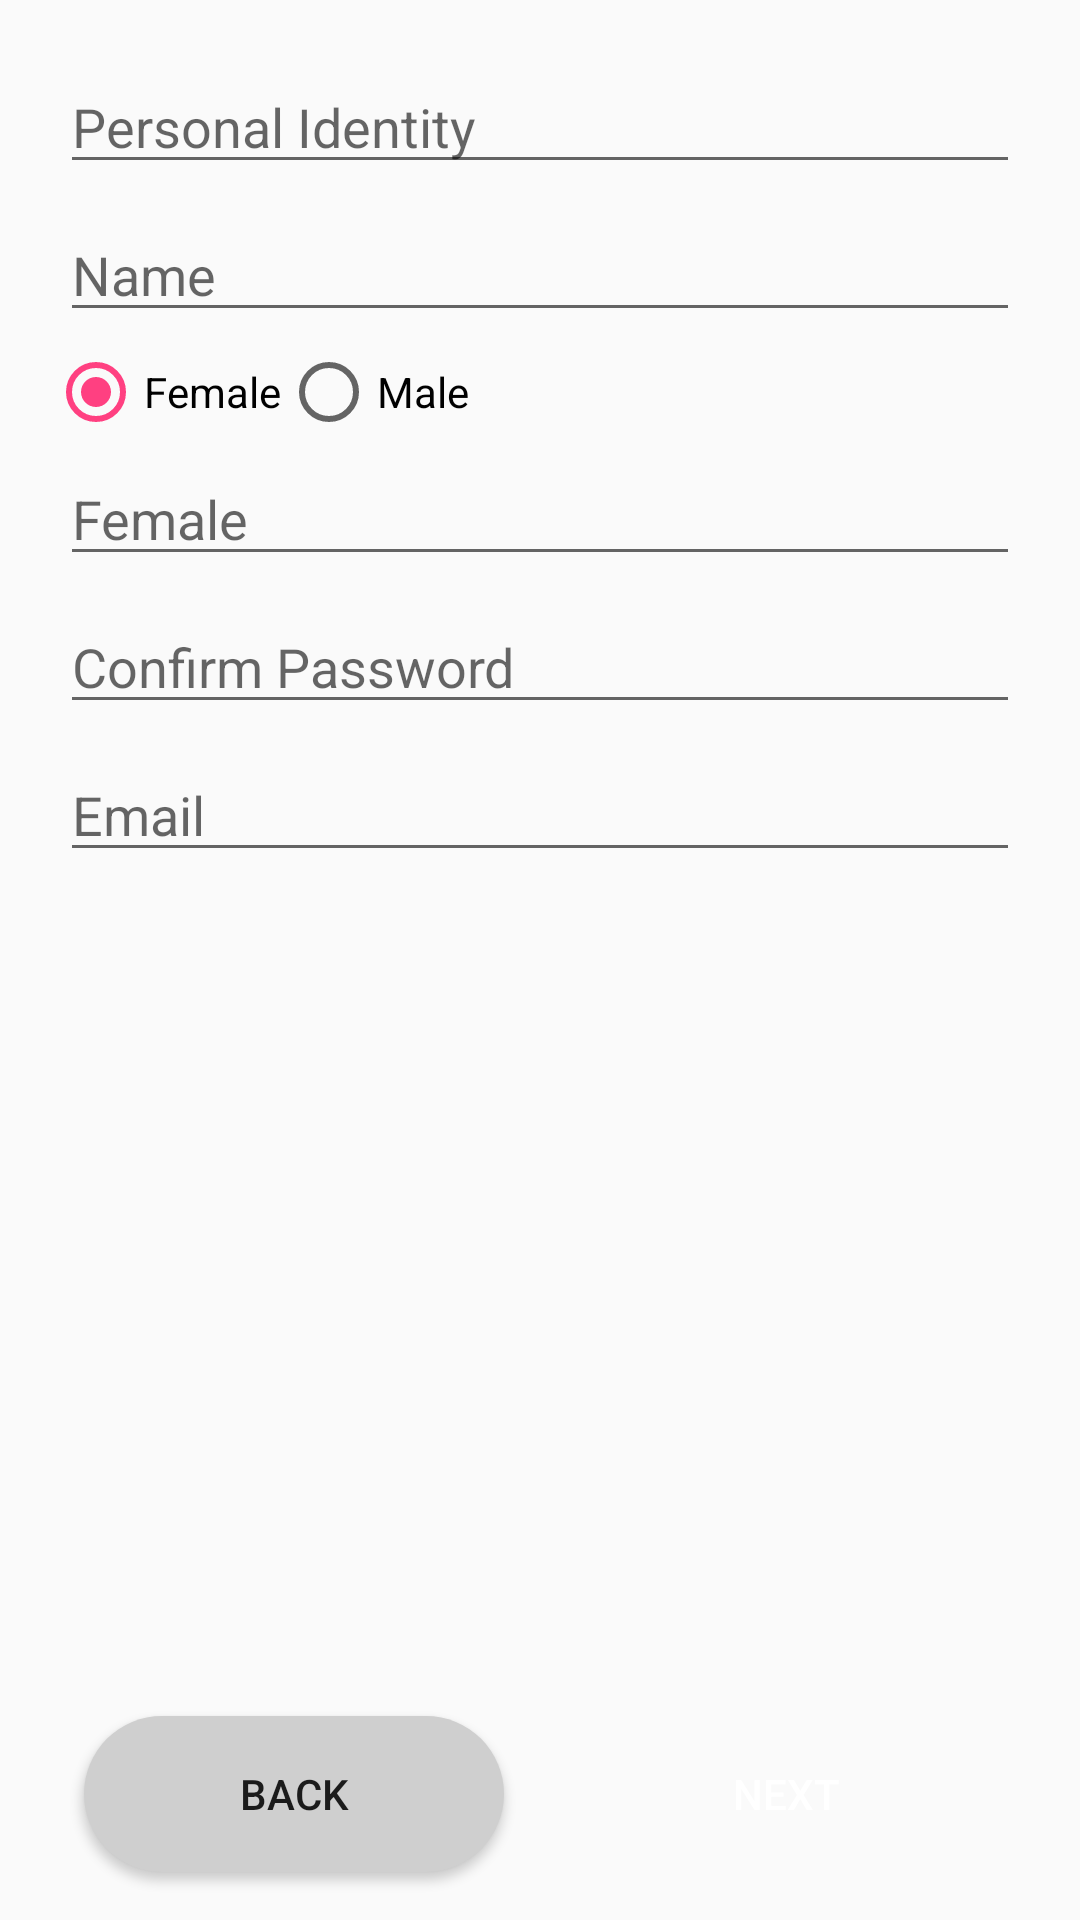

Android layout source for this screen:
<!-- AndroidManifest.xml: application theme AppTheme -->
<!-- res/layout/fragment_register_section1.xml -->
<?xml version="1.0" encoding="utf-8"?>
<LinearLayout xmlns:android="http://schemas.android.com/apk/res/android"
    android:layout_width="match_parent"
    android:layout_height="match_parent"
    android:orientation="vertical">

    <ScrollView
        android:layout_width="match_parent"
        android:layout_height="0dp"
        android:layout_weight="1">

        <LinearLayout
            android:layout_width="match_parent"
            android:layout_height="wrap_content"
            android:orientation="vertical"
            android:padding="16dp">

            
            <android.support.design.widget.TextInputEditText
                android:layout_width="match_parent"
                android:layout_height="wrap_content"
                android:layout_margin="4dp"
                android:ems="10"
                android:hint="@string/title_id"
                android:imeOptions="actionNext"
                android:inputType="textPersonName" />

            <android.support.design.widget.TextInputEditText
                android:layout_width="match_parent"
                android:layout_height="wrap_content"
                android:layout_margin="4dp"
                android:ems="10"
                android:hint="@string/title_name"
                android:imeOptions="actionNext"
                android:inputType="textPersonName" />

            <RadioGroup
                android:layout_width="wrap_content"
                android:layout_height="wrap_content"
                android:orientation="horizontal">

                <RadioButton
                    android:id="@+id/female"
                    android:layout_width="wrap_content"
                    android:layout_height="wrap_content"
                    android:checked="true"
                    android:text="@string/title_female" />

                <RadioButton
                    android:id="@+id/male"
                    android:layout_width="wrap_content"
                    android:layout_height="wrap_content"
                    android:text="@string/title_male" />
            </RadioGroup>

            <android.support.design.widget.TextInputEditText
                android:layout_width="match_parent"
                android:layout_height="wrap_content"
                android:layout_margin="4dp"
                android:ems="10"
                android:imeOptions="actionNext"
                android:inputType="textPersonName"
                android:hint="@string/title_password" />

            <android.support.design.widget.TextInputEditText
                android:layout_width="match_parent"
                android:layout_height="wrap_content"
                android:layout_margin="4dp"
                android:ems="10"
                android:imeOptions="actionNext"
                android:inputType="textPersonName"
                android:hint="@string/title_confirm_password" />

            <android.support.design.widget.TextInputEditText
                android:layout_width="match_parent"
                android:layout_height="wrap_content"
                android:layout_margin="4dp"
                android:ems="10"
                android:imeOptions="actionDone"
                android:inputType="textPersonName"
                android:hint="@string/title_email" />

        </LinearLayout>


    </ScrollView>

    
    <include layout="@layout/footer_setting_pager"/>

</LinearLayout>
<!-- res/layout/footer_setting_pager.xml (included above) -->
<?xml version="1.0" encoding="utf-8"?>
<LinearLayout android:layout_width="match_parent"
    android:layout_height="wrap_content"
    android:layout_alignParentBottom="true"
    android:paddingLeft="16dp"
    android:paddingRight="16dp"
    android:layout_marginBottom="4dp"
    android:orientation="horizontal"
    xmlns:android="http://schemas.android.com/apk/res/android">

    <Button
        android:id="@+id/back"
        android:layout_margin="12dp"
        android:text="@string/action_back"
        android:layout_width="0dp"
        android:layout_weight="1"
        android:layout_height="52dp"
        android:background="@drawable/rect_button_disable" />

    <Button
        android:id="@+id/next"
        android:layout_margin="12dp"
        android:text="@string/action_next"
        android:layout_width="0dp"
        android:layout_weight="1"
        android:layout_height="52dp"
        android:textColor="@android:color/white"
        android:background="@drawable/rect_button_active"/>
</LinearLayout>
<!-- resources referenced by this layout -->
<resources>
  <!-- drawable rect_button_disable (drawable) -->
  <?xml version="1.0" encoding="utf-8"?>
  <shape xmlns:android="http://schemas.android.com/apk/res/android">
      <solid android:color="@color/colorGrey" />
      <corners android:radius="26dp" />
  </shape>
  <string name="action_back">Back</string>
  <string name="action_next">Next</string>
  <string name="title_confirm_password">Confirm Password</string>
  <string name="title_email">Email</string>
  <string name="title_female">Female</string>
  <string name="title_id">Personal Identity</string>
  <string name="title_male">Male</string>
  <string name="title_name">Name</string>
  <string name="title_password">Female</string>
  <style name="AppTheme" parent="Theme.AppCompat.Light.DarkActionBar">
          
          <item name="colorPrimary">@color/colorPrimary</item>
          <item name="colorPrimaryDark">@color/colorPrimaryDark</item>
          <item name="colorAccent">@color/colorAccent</item>
      </style>
  <color name="colorGrey">#CFCFCF</color>
  <color name="colorPrimary">#3F51B5</color>
  <color name="colorPrimaryDark">#303F9F</color>
  <color name="colorAccent">#FF4081</color>
</resources>
